Dataset: Date_Fruit_dataset (GitHub, Talal1421/CSC462_DateFruit_Project). Classes: Ajwa date, Galaxy date, Mejdool date, Meneifi date, Nabtat Ali date, Rutab date, Shaishe date, Sokari date, Sugaey date.

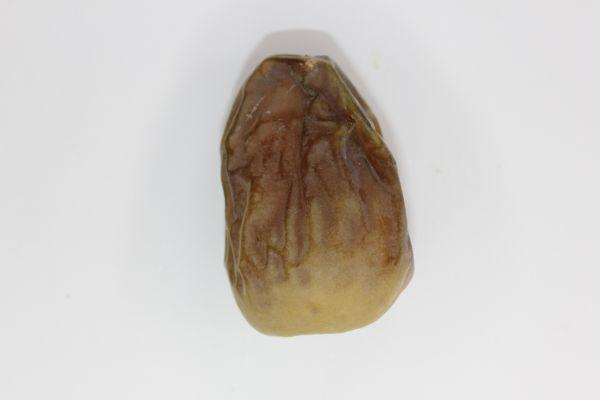
Label: Shaishe date

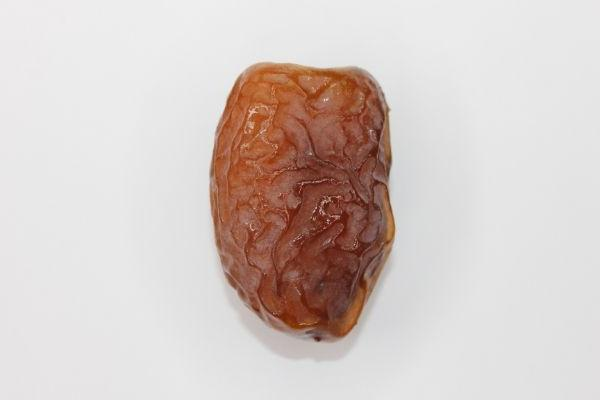
Label: Mejdool date

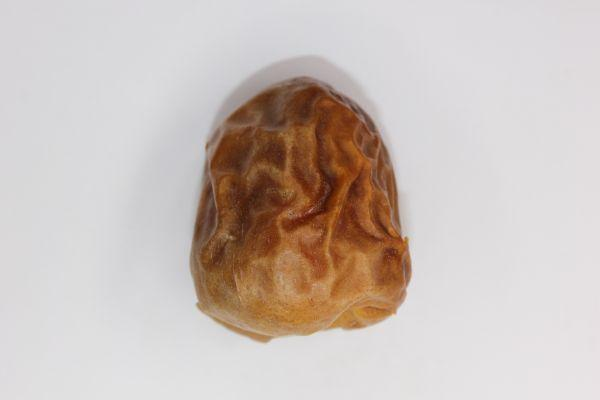
Label: Sugaey date

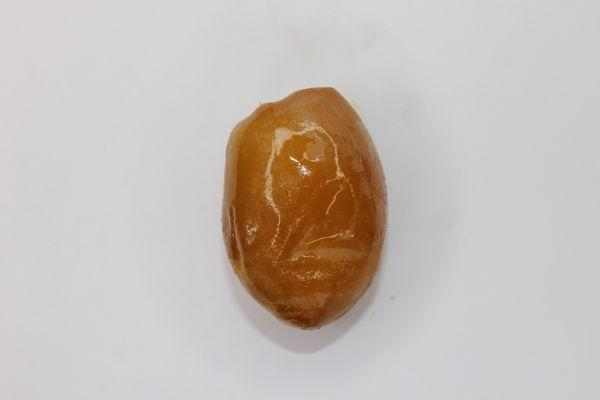
Label: Rutab date

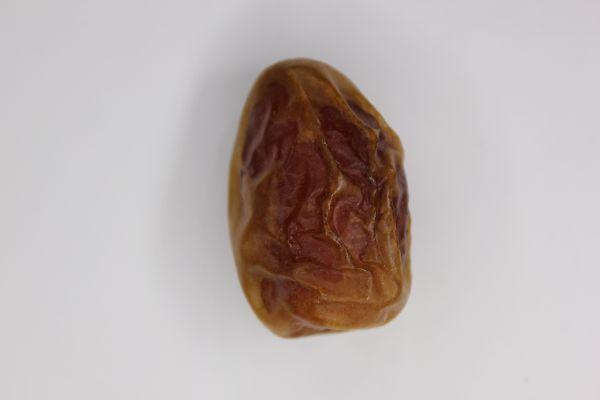
Label: Meneifi date

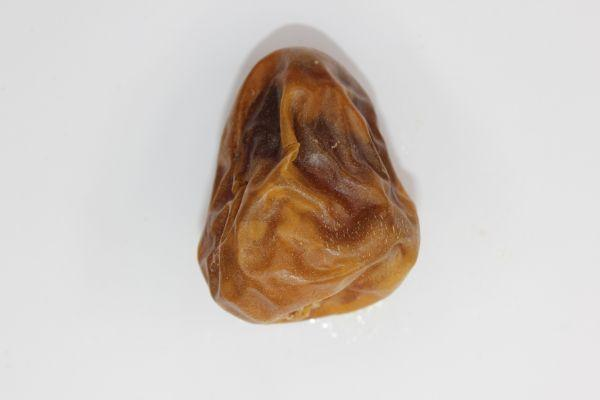
Label: Sokari date
